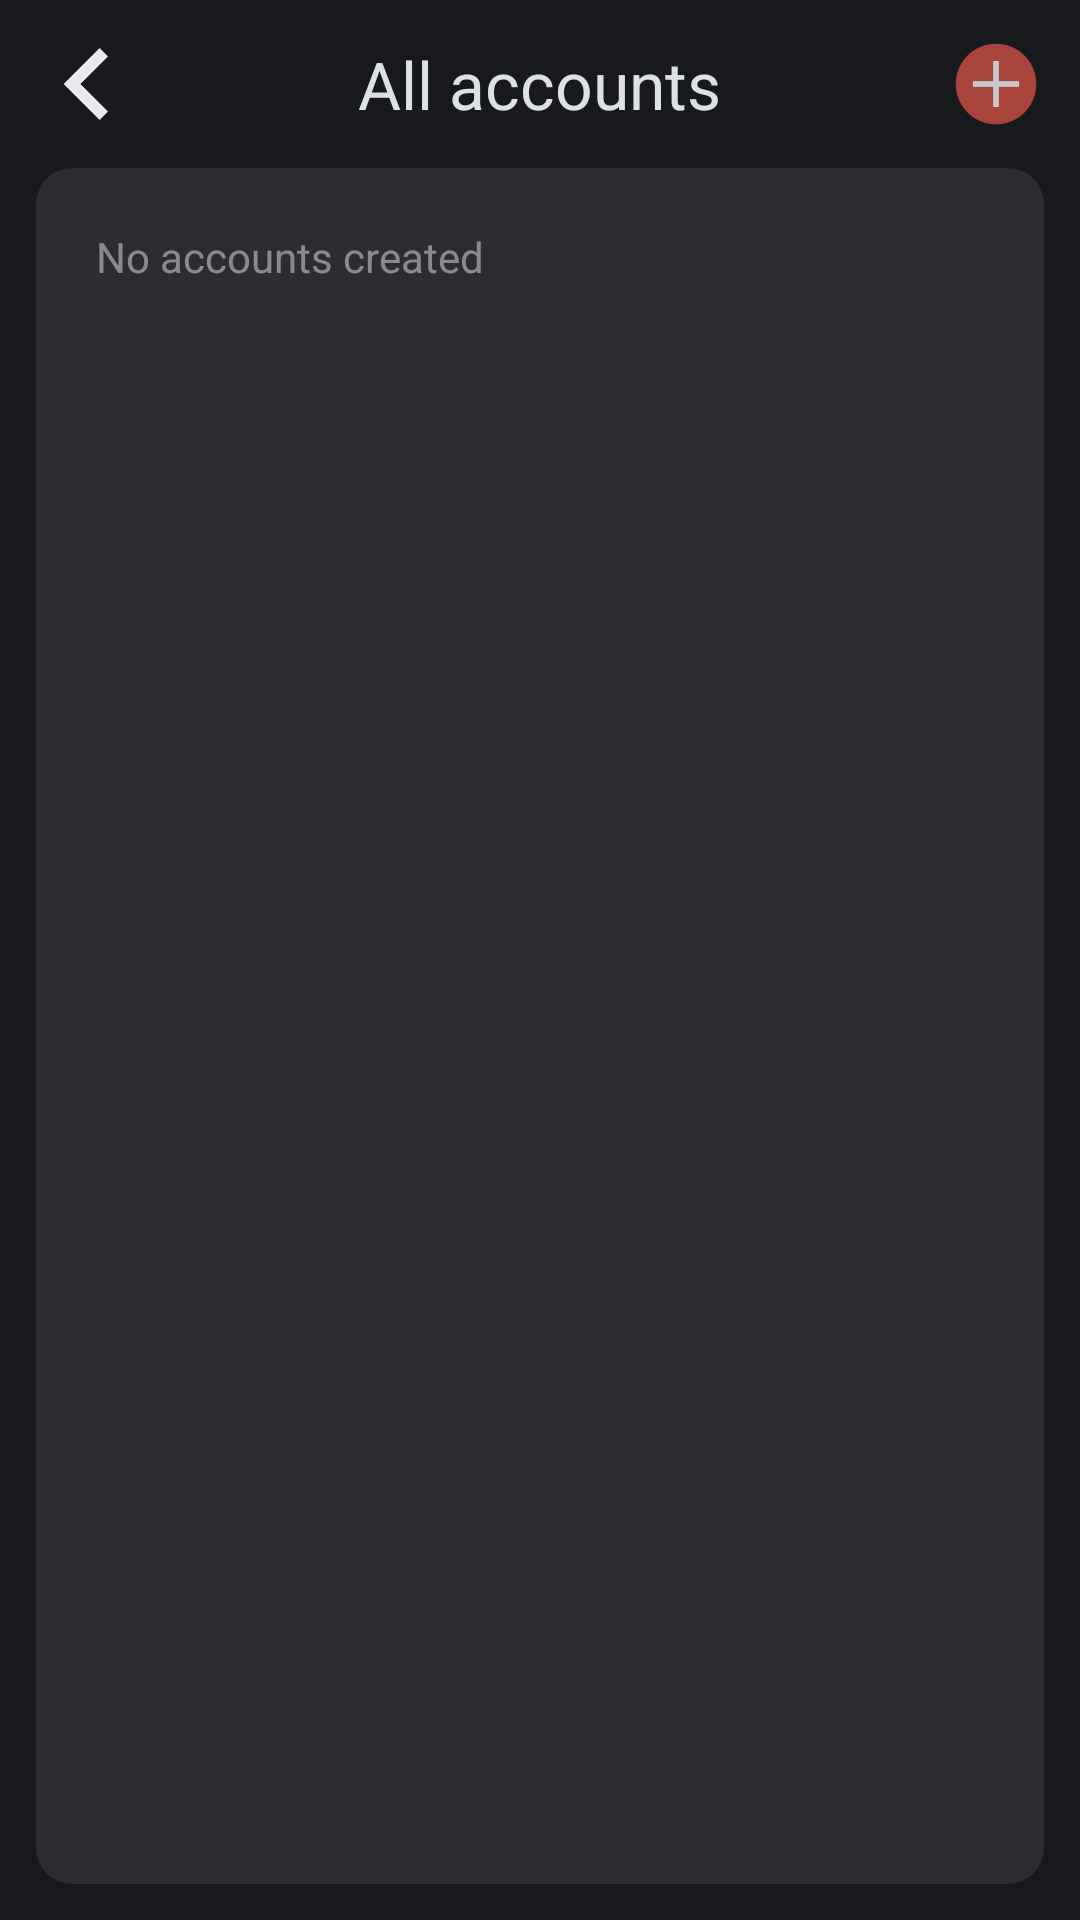

Produce the Android XML layout that renders to this screen, including the resource entries it uses.
<!-- AndroidManifest.xml: application theme Theme.FinanceApp -->
<!-- res/layout/fragment_all_cards_list.xml -->
<?xml version="1.0" encoding="utf-8"?>
<LinearLayout xmlns:android="http://schemas.android.com/apk/res/android"
    xmlns:tools="http://schemas.android.com/tools"
    android:layout_width="match_parent"
    android:layout_height="match_parent"
    android:orientation="vertical"
    tools:context=".ui.fragments.allList.AllCardsList">

    <FrameLayout
        style="@style/HeaderLayout"
        android:padding="12dp">
        <ImageView
            style="@style/ButtonBack"
            android:id="@+id/backButton"/>

        <TextView
            style="@style/CenterTitle"
            android:id="@+id/title"
            android:text="@string/all_card" />

        <ImageView
            style="@style/ButtonAdd"
            android:id="@+id/addCardBtn"
            android:contentDescription="@string/card_new_icon" />
    </FrameLayout>

    <LinearLayout
        style="@style/RoundedGreyLayoutNoTopMargin">

        <TextView
            style="@style/Explanation"
            android:id="@+id/emptyText"
            android:layout_width="match_parent"
            android:layout_height="wrap_content"
            android:text="@string/card_not_created" />

        <androidx.recyclerview.widget.RecyclerView
            android:id="@+id/dataList"
            android:layout_marginHorizontal="20dp"
            android:layout_marginTop="0dp"
            android:layout_marginBottom="20dp"
            android:layout_width="match_parent"
            android:layout_height="match_parent" />
    </LinearLayout>
</LinearLayout>
<!-- resources referenced by this layout -->
<resources>
  <string name="all_card">All accounts</string>
  <string name="card_new_icon">New account icon</string>
  <string name="card_not_created">No accounts created</string>
  <style name="ButtonAdd">
          <item name="android:layout_width">32dp</item>
          <item name="android:layout_height">32dp</item>
          <item name="android:layout_gravity">center_vertical|end</item>
          <item name="android:src">@drawable/ic_button_add</item>
          <item name="android:scaleX">1.2</item>
          <item name="android:scaleY">1.2</item>
      </style>
  <style name="ButtonBack" parent="ButtonStart32x32">
          <item name="android:scaleX">1.5</item>
          <item name="android:scaleY">1.5</item>
          <item name="android:src">@drawable/ic_button_back</item>
          <item name="android:contentDescription">@string/back_btn</item>
      </style>
  <style name="CenterTitle" parent="TitleHuge">
          <item name="android:layout_width">wrap_content</item>
          <item name="android:layout_height">wrap_content</item>
          <item name="android:layout_gravity">center</item>
          <item name="android:gravity">center</item>
      </style>
  <style name="Explanation" parent="BodyMedium">
          <item name="android:lineSpacingExtra">4dp</item>
          <item name="android:textColor">@color/White60</item>
          <item name="android:paddingStart">20dp</item>
          <item name="android:paddingEnd">20dp</item>
          <item name="android:paddingTop">20dp</item>
          <item name="android:paddingBottom">20dp</item>
      </style>
  <style name="HeaderLayout">
          <item name="android:gravity">center</item>
          <item name="android:orientation">horizontal</item>
          <item name="android:layout_width">match_parent</item>
          <item name="android:layout_height">wrap_content</item>
      </style>
  <style name="RoundedGreyLayoutNoTopMargin" parent="RoundedGreyLayout">
          <item name="android:layout_marginTop">0dp</item>
      </style>
  <style name="ButtonStart32x32" parent="ButtonIcon32x32">
          <item name="android:layout_gravity">center_vertical</item>
      </style>
  <!-- drawable ic_button_back (drawable) -->
  <vector xmlns:android="http://schemas.android.com/apk/res/android"
      android:width="24dp"
      android:height="24dp"
      android:viewportWidth="24"
      android:viewportHeight="24">
    <path
        android:pathData="M11.4,12L16,16.6L14.6,18L8.6,12L14.6,6L16,7.4L11.4,12Z"
        android:fillColor="#E8EAED"/>
  </vector>
  <string name="back_btn">Go back</string>
  <style name="TitleHuge" parent="Theme.MaterialComponents.DayNight.NoActionBar">
          <item name="android:textSize">22sp</item>
      </style>
  <style name="BodyMedium" parent="Theme.MaterialComponents.DayNight.NoActionBar">
          <item name="android:textSize">14sp</item>
      </style>
  <color name="White60">#99C6C8CA</color>
  <color name="BG">#17191C</color>
  <color name="Primary">#90342B</color>
  <color name="White">#DDE1E3</color>
  <style name="ButtonIcon32x32">
          <item name="android:layout_width">32dp</item>
          <item name="android:layout_height">32dp</item>
      </style>
  <!-- drawable rounded_shape (drawable) -->
  <?xml version="1.0" encoding="utf-8"?>
  <selector xmlns:android="http://schemas.android.com/apk/res/android">
      <item>
          <shape>
              <corners
                  android:radius="12dp" />
              <solid android:color="@color/Grey"/>
          </shape>
      </item>
  </selector>
  <color name="transparent">@android:color/transparent</color>
  <color name="Grey">#2B2D33</color>
</resources>
